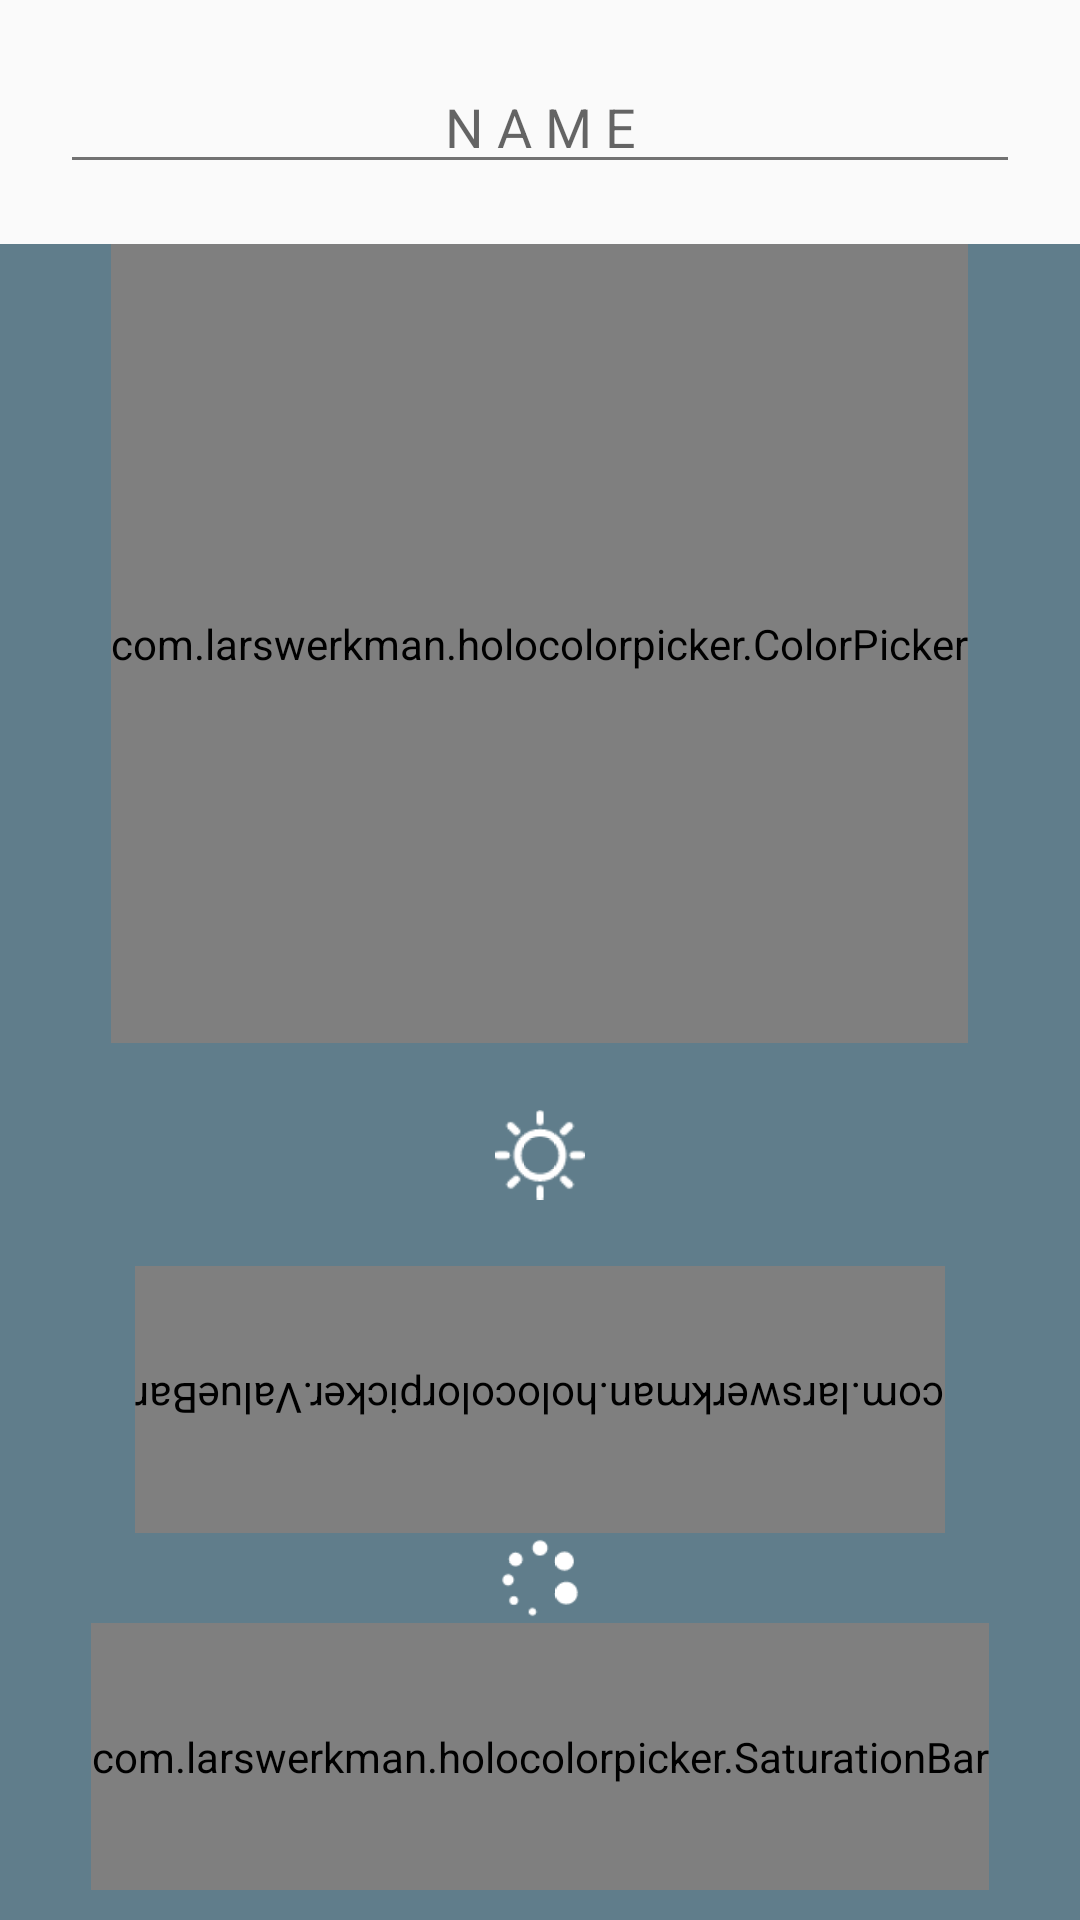

This screen was rendered from an Android layout file. Write that file and the resources it references.
<!-- AndroidManifest.xml: application theme AppTheme -->
<!-- res/layout/dialog_fragment_new_preset.xml -->
<?xml version="1.0" encoding="utf-8"?>
<LinearLayout
    xmlns:android="http://schemas.android.com/apk/res/android"
    android:layout_width="match_parent"
    android:layout_height="match_parent"
    android:orientation="vertical">

    
    <LinearLayout
        android:orientation="vertical"
        android:layout_width="match_parent"
        android:layout_height="wrap_content"
        android:padding="20dp">

        <EditText
            android:layout_width="match_parent"
            android:layout_height="wrap_content"
            android:id="@+id/dialog_fragment_new_preset_edit_text"
            android:textColor="@color/primary_material_dark"
            android:maxLines="1"
            android:gravity="center"
            android:singleLine="true"
            android:maxLength="20"
            android:inputType="textNoSuggestions"
            android:hint="@string/preset_name_hint"/>

    </LinearLayout>

    
    <LinearLayout
        android:orientation="vertical"
        android:layout_width="match_parent"
        android:layout_height="match_parent"
        android:paddingLeft="10dp"
        android:paddingRight="10dp"
        android:paddingBottom="10dp"
        android:background="@color/primary">

        <com.larswerkman.holocolorpicker.ColorPicker
            android:id="@+id/color_picker"
            android:layout_width="wrap_content"
            android:layout_height="0dp"
            android:layout_weight="3"
            android:layout_gravity="center"/>

        <ImageView
            android:layout_width="30dp"
            android:layout_height="30dp"
            android:layout_weight="0.5"
            android:id="@+id/imageView2"
            android:layout_gravity="center_horizontal"
            android:src="@drawable/sun_50"/>

        <com.larswerkman.holocolorpicker.ValueBar
            android:id="@+id/value_bar"
            android:layout_width="wrap_content"
            android:layout_height="0dp"
            android:layout_weight="1"
            android:layout_gravity="center_horizontal"
            android:rotation="180"/>

        <ImageView
            android:layout_width="30dp"
            android:layout_height="30dp"
            android:id="@+id/imageView"
            android:layout_gravity="center_horizontal"
            android:src="@drawable/saturation_64" />

        <com.larswerkman.holocolorpicker.SaturationBar
            android:id="@+id/saturation_bar"
            android:layout_width="wrap_content"
            android:layout_height="0dp"
            android:layout_weight="1"
            android:layout_gravity="center_horizontal" />
    </LinearLayout>


</LinearLayout>
<!-- resources referenced by this layout -->
<resources>
  <color name="primary">#607D8B</color>
  <string name="preset_name_hint">N A M E</string>
  <style name="AppTheme" parent="AppTheme.Base">
          
      </style>
  <style name="AppTheme.Base" parent="Theme.AppCompat.Light.NoActionBar">
          <item name="colorPrimary">@color/primary</item>
          <item name="colorPrimaryDark">@color/primary_dark</item>
          <item name="colorAccent">@color/accent</item>
          <item name="android:textColor">@color/icons</item>
          <item name="android:textColorPrimary">@color/primary_text</item>
          <item name="android:textColorSecondary">@color/secondary_text</item>
      </style>
  <color name="primary_dark">#455A64</color>
  <color name="accent">#FF5722</color>
  <color name="icons">#FFFFFF</color>
  <color name="primary_text">#212121</color>
  <color name="secondary_text">#727272</color>
</resources>
